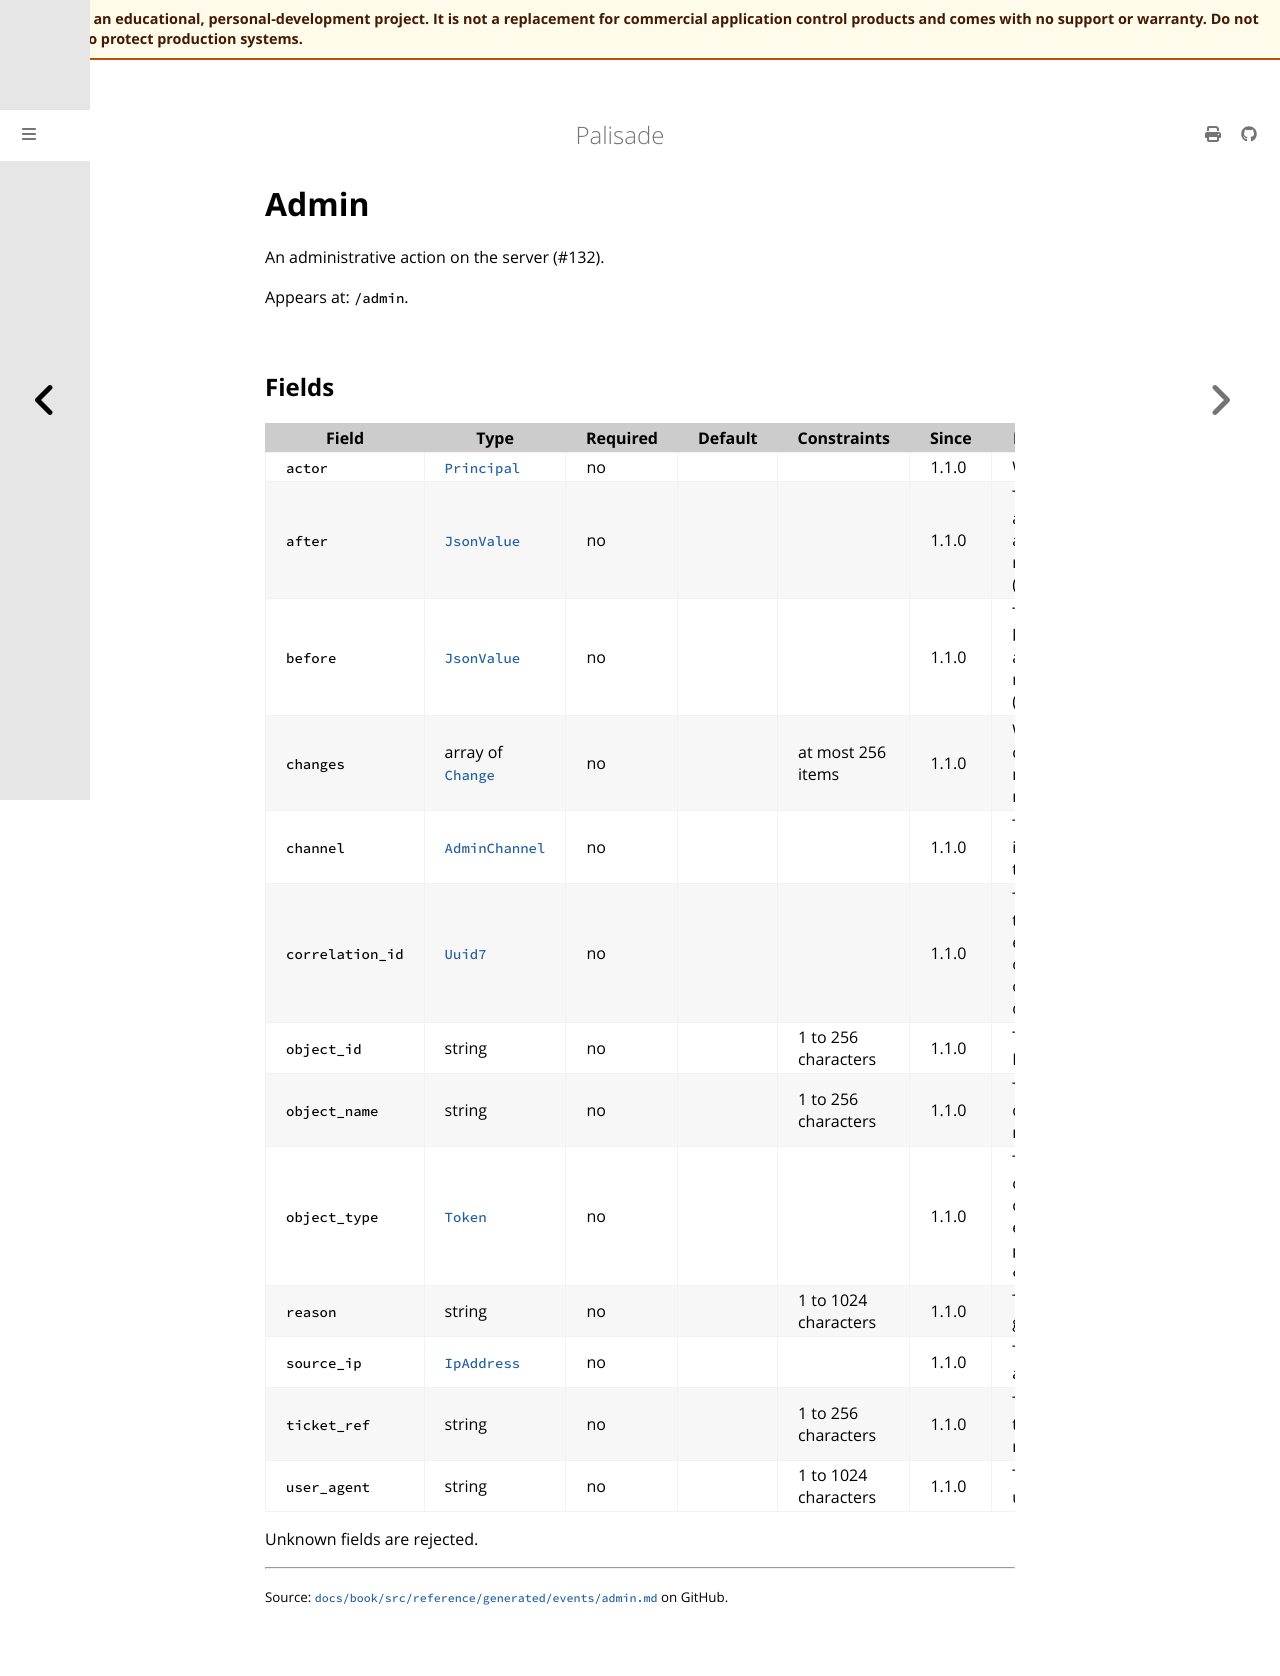

repository: jusso-dev/palisade · page: latest/docs/book/src/reference/generated/events/admin.html · generator: mdbook

# Admin

<!-- Generated by `cargo xtask docs generate` from `schemas/events/v1.json`. Do not edit by hand. -->

An administrative action on the server (#132).

Appears at: `/admin`.

## Fields

| Field | Type | Required | Default | Constraints | Since | Description |
|---|---|---|---|---|---|---|
| `actor` | [`Principal`](principal.md) | no |  |  | 1.1.0 | Who acted. |
| `after` | [`JsonValue`](types.md#jsonvalue) | no |  |  | 1.1.0 | The object after the action, redacted (#228). |
| `before` | [`JsonValue`](types.md#jsonvalue) | no |  |  | 1.1.0 | The object before the action, redacted (#228). |
| `changes` | array of [`Change`](change.md) | no |  | at most 256 items | 1.1.0 | What changed, member by member. |
| `channel` | [`AdminChannel`](types.md#adminchannel) | no |  |  | 1.1.0 | The channel it came through. |
| `correlation_id` | [`Uuid7`](types.md#uuid7) | no |  |  | 1.1.0 | Ties together every record of one bulk operation or deployment. |
| `object_id` | string | no |  | 1 to 256 characters | 1.1.0 | The object's ID. |
| `object_name` | string | no |  | 1 to 256 characters | 1.1.0 | The object's display name. |
| `object_type` | [`Token`](types.md#token) | no |  |  | 1.1.0 | The kind of object acted on, for example `policy` or `computer`. |
| `reason` | string | no |  | 1 to 1024 characters | 1.1.0 | The reason given. |
| `source_ip` | [`IpAddress`](types.md#ipaddress) | no |  |  | 1.1.0 | The client's address. |
| `ticket_ref` | string | no |  | 1 to 256 characters | 1.1.0 | The change ticket reference. |
| `user_agent` | string | no |  | 1 to 1024 characters | 1.1.0 | The client's user agent. |

Unknown fields are rejected.
